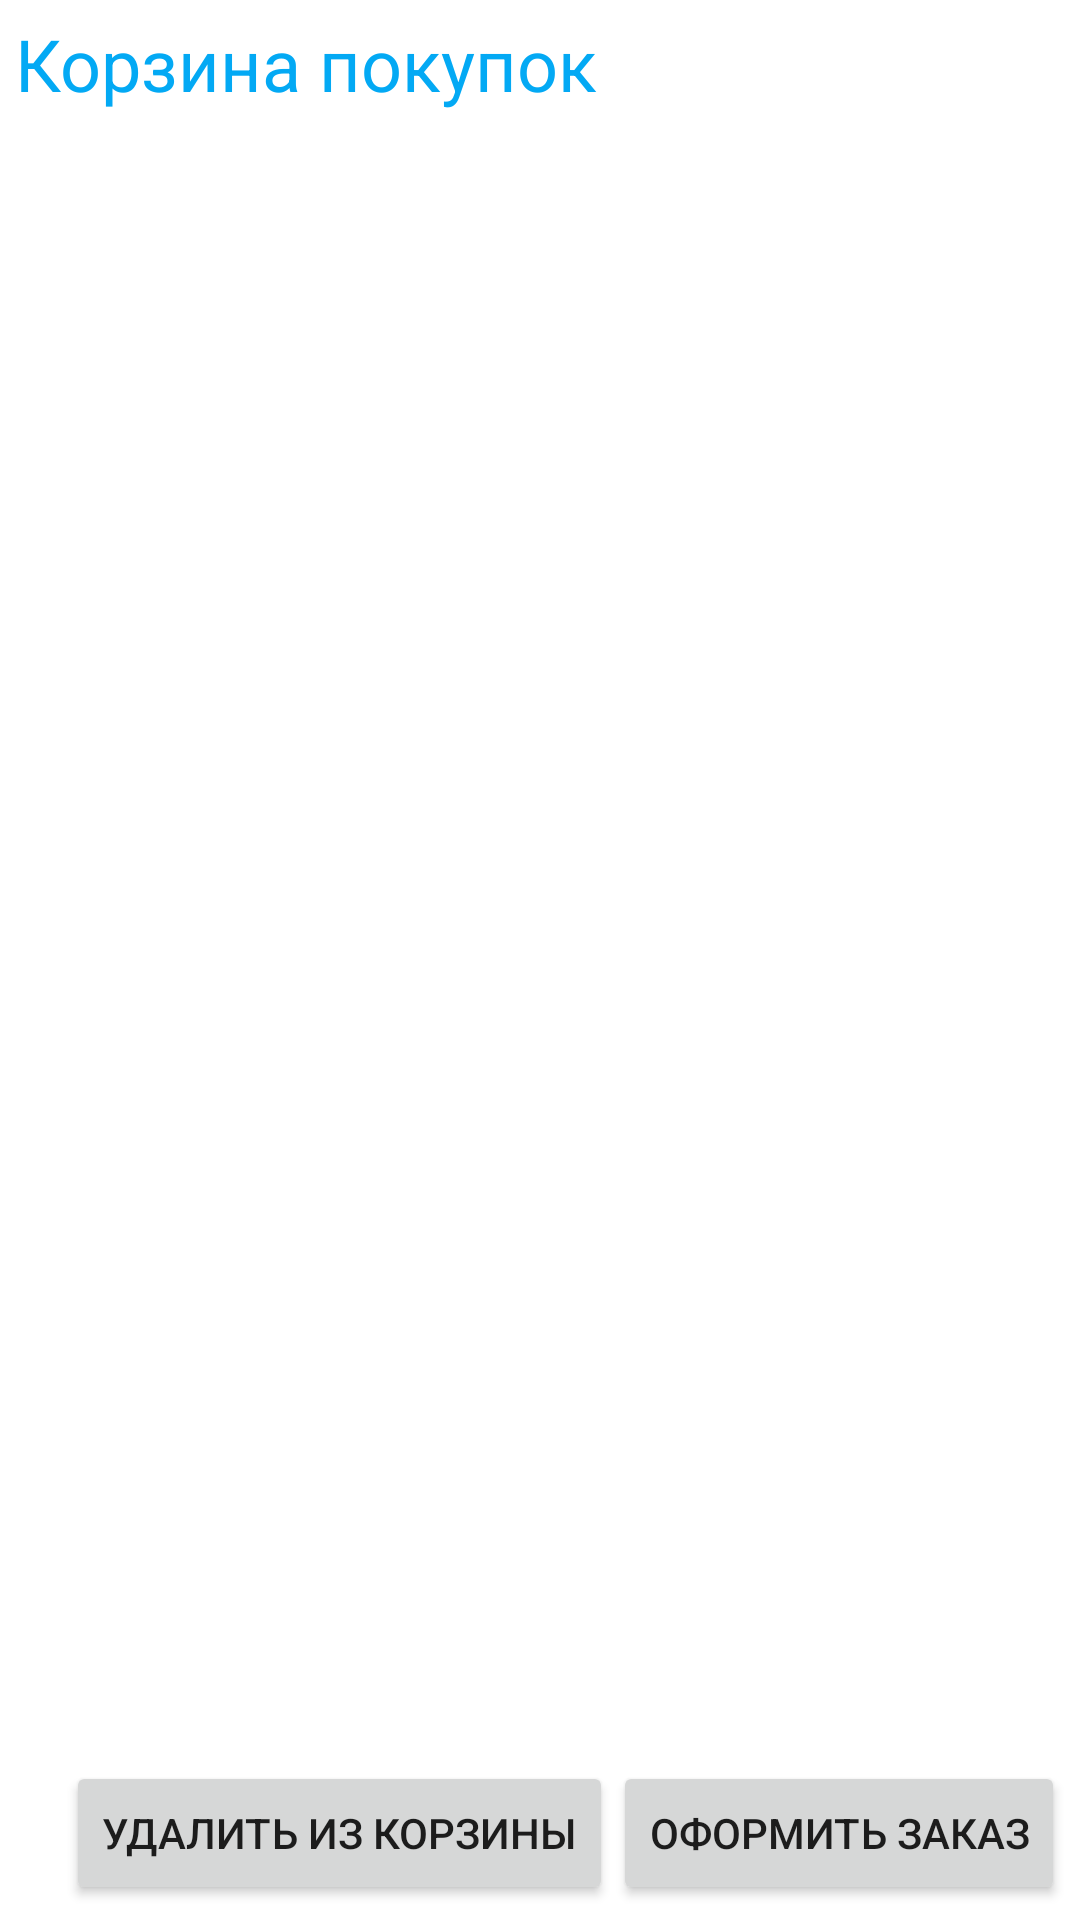

Produce the Android XML layout that renders to this screen, including the resource entries it uses.
<!-- AndroidManifest.xml: application theme Theme.SneakerShop1 -->
<!-- res/layout/shoppingcart.xml -->
<?xml version="1.0" encoding="utf-8"?>
<LinearLayout xmlns:android="http://schemas.android.com/apk/res/android"
    android:orientation="vertical" android:layout_height="fill_parent"
    android:layout_width="fill_parent" android:background="#ffffff">

    <TextView android:id="@+id/TextView01" android:layout_width="wrap_content"
        android:layout_height="wrap_content" android:textColor="#03A9F4"
        android:textSize="24dip" android:layout_margin="5dip" android:text="@string/basket_for_shop"></TextView>
    <ListView android:layout_height="wrap_content"
        android:layout_weight="1" android:id="@+id/ListViewCatalog"
        android:layout_width="fill_parent" android:background="#ffffff"
        android:cacheColorHint="#ffffff" android:clickable="true"
        android:choiceMode="multipleChoice">

    </ListView>
    <LinearLayout android:id="@+id/LinearLayout01"
        android:layout_width="wrap_content" android:layout_height="wrap_content"
        android:orientation="horizontal" android:layout_gravity="right"
        android:layout_margin="5dip">
        <Button android:layout_width="wrap_content"
            android:layout_height="wrap_content" android:id="@+id/ButtonRemoveFromCart"
            android:text="@string/delete_from_basket"></Button>
        <Button android:id="@+id/Button02" android:layout_width="wrap_content"
            android:layout_height="wrap_content" android:text="@string/place_your_order"></Button>
    </LinearLayout>


</LinearLayout>
<!-- resources referenced by this layout -->
<resources>
  <string name="basket_for_shop">Корзина покупок</string>
  <string name="delete_from_basket">Удалить из корзины</string>
  <string name="place_your_order">Оформить заказ</string>
  <style name="Theme.SneakerShop1" parent="Theme.MaterialComponents.DayNight.DarkActionBar">
          
          <item name="colorPrimary">@color/purple_500</item>
          <item name="colorPrimaryVariant">@color/purple_700</item>
          <item name="colorOnPrimary">@color/white</item>
          
          <item name="colorSecondary">@color/teal_200</item>
          <item name="colorSecondaryVariant">@color/teal_700</item>
          <item name="colorOnSecondary">@color/black</item>
          
          <item name="android:statusBarColor" tools:targetApi="l">?attr/colorPrimaryVariant</item>
          
      </style>
  <!-- not gathered from this repository: default colours our renderer supplied (Android Studio template values) -->
  <color name="purple_500">#FF6200EE</color>
  <color name="purple_700">#FF3700B3</color>
  <color name="teal_200">#FF03DAC5</color>
  <color name="teal_700">#FF018786</color>
  <color name="black">#FF000000</color>
  <color name="white">#FFFFFFFF</color>
</resources>
